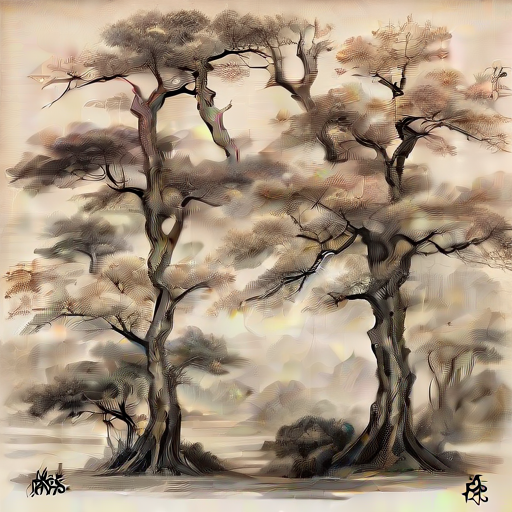
Generation parameters embedded in this image by AUTOMATIC1111 Stable Diffusion web UI or a fork of it (Forge, ...) (PNG 'parameters' text chunk):
chinese drawing, trees
Steps: 1, Sampler: DPM++ 2M Karras, CFG scale: 1.3, Seed: 1588342777, Size: 512x512, Model hash: 2e58e3704b, Model: sd_xl_turbo_1.0, Version: v1.6.1